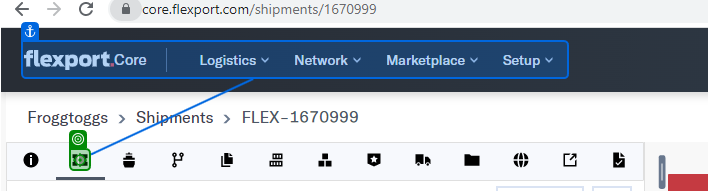
Workflow: Main

Step 1: click on the icon in window '1670999 Shipment (39)' (chrome.exe)

Step 2: Mouse Scroll 'Booking Details' on the element 'Booking Details' in window '1670999 Shipment (39)' (chrome.exe) (no picture)

Step 3: click on the button 'Three dots in a row' in window '1670999 Shipment' (chrome.exe) (no picture)

Step 4: click on the element in window '1670999 Shipment (39)' (chrome.exe) (no picture)

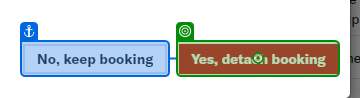
Step 5: click on the button 'Yes, detach booking' in window '1670999 Shipment (39)' (chrome.exe)
